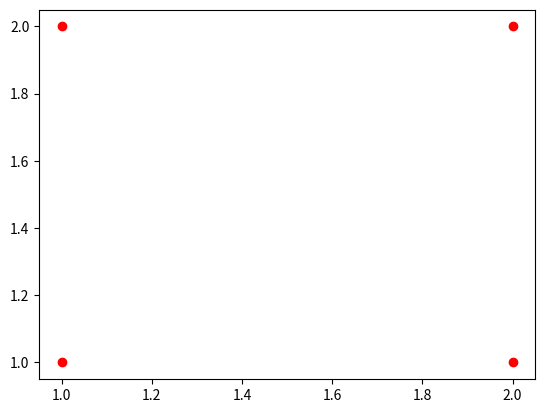

Source code (Python):
import matplotlib.pyplot as plt
import numpy as np

class GraphPlotter():
    """
    Plotter for graph data. Takes a list of vertex coordinates
    and edges and plots them in a 2 or 3 dimentional grid

    Args:
        vertex_ids (arr): ids of verticies from edge file
        vertex_coords (numpy.arr): coordinates of verticies
        edges (arr(tuples)): array of tuples containing connected edges
    """
    def __init__(self, vertex_ids, vertex_coords, edges):
        self.vertex_ids = vertex_ids
        self.vertex_coords = vertex_coords
        self.edges = edges
    
    def plot_2d(self):
        plt.plot(self.vertex_coords[:, 0], self.vertex_coords[:, 1], 'ro')
        plt.show()

def main():
    test_vertex_ids = [1,2,3,4]
    test_vertex_coords = np.array([[1,1], [2, 1], [1, 2], [2, 2]])
    
    gp = GraphPlotter(test_vertex_ids, test_vertex_coords, None)
    gp.plot_2d()

if __name__ == "__main__":
    main()